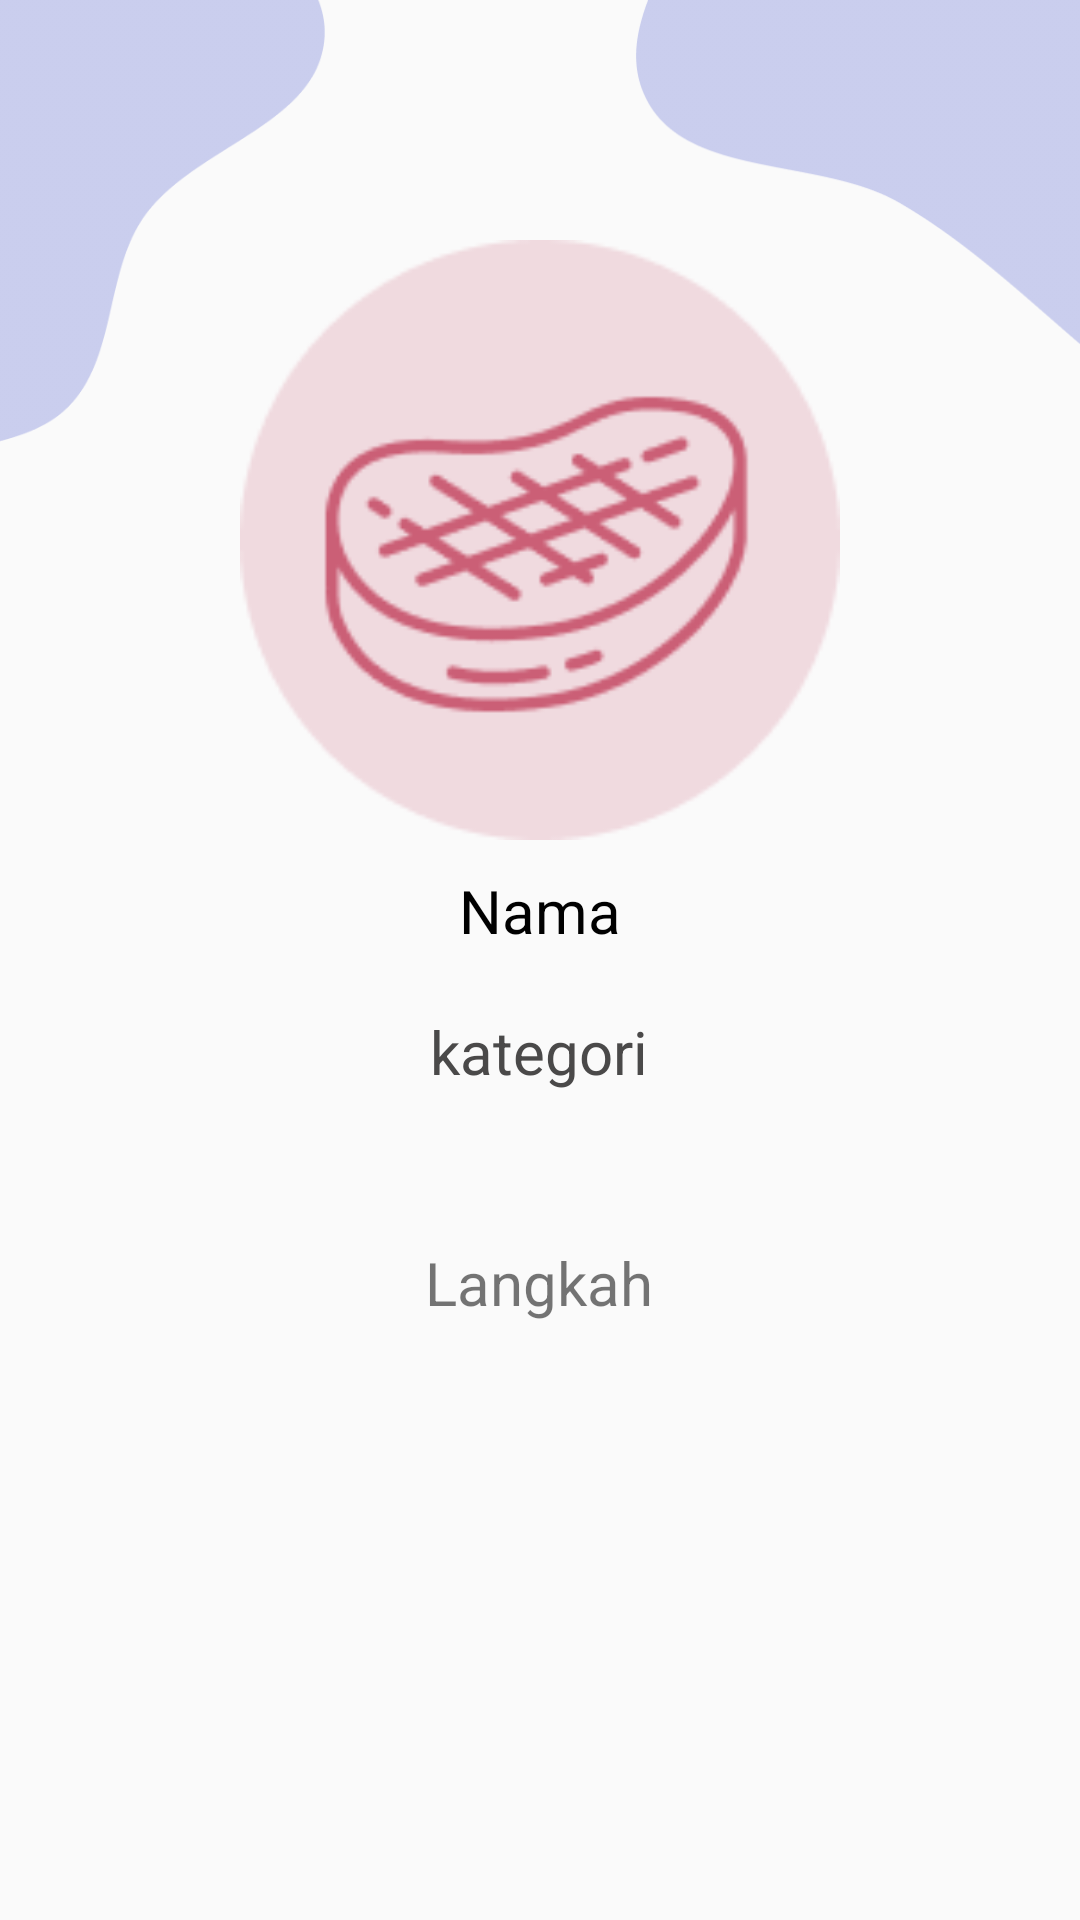

The Android layout XML behind this screen, and the referenced resources:
<!-- AndroidManifest.xml: application theme AppTheme -->
<!-- res/layout/activity_detail.xml -->
<?xml version="1.0" encoding="utf-8"?>
<RelativeLayout xmlns:android="http://schemas.android.com/apk/res/android"
    android:layout_width="match_parent"
    android:layout_height="wrap_content"
    xmlns:tools="http://schemas.android.com/tools"
    tools:context=".Detail">

    <ImageView
        android:id="@+id/iv_background_kiri"
        android:layout_width="150dp"
        android:layout_height="150dp"
        android:layout_alignParentLeft="true"
        android:layout_alignParentTop="true"
        android:src="@drawable/background_kiri" />

    <ImageView
        android:id="@+id/iv_background_kanan"
        android:layout_width="150dp"
        android:layout_height="150dp"
        android:layout_alignParentTop="true"
        android:layout_alignParentRight="true"
        android:src="@drawable/background_kanan" />

    <LinearLayout
        android:layout_width="match_parent"
        android:layout_height="wrap_content"
        android:orientation="vertical"
        >

        <ImageView
            android:layout_marginTop="80dp"
            android:id="@+id/iv_foto"
            android:layout_width="300dp"
            android:layout_height="200dp"
            android:layout_gravity="center"
            android:src="@drawable/meat" />

        <TextView
            android:paddingTop="10dp"
            android:id="@+id/tv_nama"
            android:layout_width="wrap_content"
            android:layout_height="wrap_content"
            android:layout_gravity="center"
            android:text="Nama"
            android:textAlignment="center"
            android:textSize="20sp"
            android:textColor="#000000"/>


        <TextView
            android:paddingTop="20dp"
            android:id="@+id/tv_categories"
            android:layout_width="83dp"
            android:layout_height="wrap_content"
            android:layout_gravity="center"
            android:text="kategori"
            android:textAlignment="center"
            android:textSize="20sp"
            android:textColor="#4A4949"/>

        <TextView
            android:id="@+id/tv_step"
            android:layout_width="83dp"
            android:layout_height="wrap_content"
            android:layout_gravity="center"
            android:paddingTop="50dp"
            android:text="Langkah"
            android:textAlignment="center"
            android:textSize="20sp" />

    </LinearLayout>



</RelativeLayout>
<!-- resources referenced by this layout -->
<resources>
  <!-- drawable background_kanan: png bitmap (drawable-v24, 3937 bytes) -->
  <!-- drawable background_kiri: png bitmap (drawable-v24, 4973 bytes) -->
  <!-- drawable meat: png bitmap (drawable-v24, 7342 bytes) -->
  <style name="AppTheme" parent="Theme.AppCompat.Light.NoActionBar">
          
          <item name="colorPrimary">@color/colorPrimary</item>
          <item name="colorPrimaryDark">@color/colorPrimaryDark</item>
          <item name="colorAccent">@color/colorAccent</item>
      </style>
  <color name="colorPrimary">#C4BBC1EA</color>
  <color name="colorPrimaryDark">#9299C8</color>
  <color name="colorAccent">#FD9D9B</color>
</resources>
